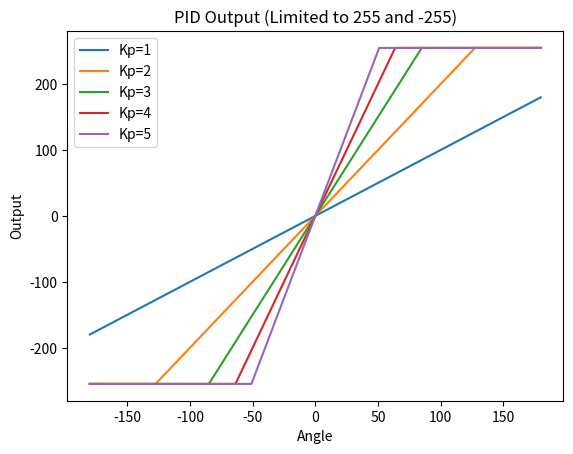

Generate this figure with matplotlib:
import matplotlib.pyplot as plt
import numpy as np

threshold = 255

def getfunc(kp):
    xvalues = np.arange(-180, 181, 1)
    yvalues = np.zeros(len(xvalues))

    for i in range(len(xvalues)):
        error = xvalues[i] * kp
        if error > threshold:
            yvalues[i] = threshold
        elif error < -threshold:
            yvalues[i] = -threshold
        else:
            yvalues[i] = error

    return xvalues, yvalues


for i in range(1, 6):
    output1, output2 = getfunc(i)
    plt.plot(output1, output2)

plt.xlabel("Angle")
plt.ylabel("Output")
plt.legend( ["Kp=1", "Kp=2", "Kp=3", "Kp=4", "Kp=5"])
plt.title("PID Output (Limited to 255 and -255)")
plt.show()